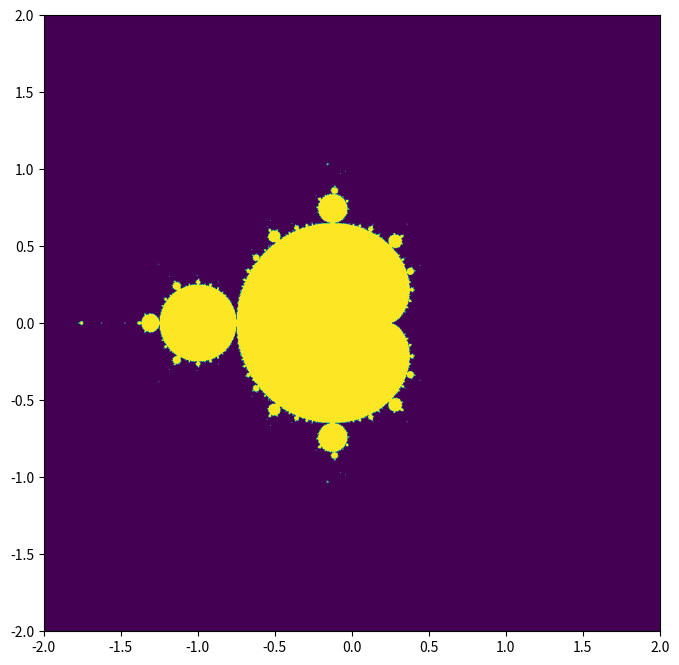

Python code for this plot:
# Mandelbrot_Set
__author__ = 'Chuhang Liu'


import numpy as np
import matplotlib.pyplot as plt

# Setup
MaxInteration = 500
gridSize = 1000;
x = np.linspace(-2,2,gridSize)
y = np.linspace(-2,2,gridSize)
X, Y = np.meshgrid(x,y)
z0 = np.complex128(X + 1.0j*Y)

# Calculate

# Init z
z = z0

for i in range(MaxInteration):
    z = z*z + z0
    inside = np.abs(z) <= 2.0
    #Inside = np.int32(inside)
    #print(Inside)
    #z = z * Inside
    #print(z)
    #inx,iny = np.where(np.abs(z)<=2)
#print(np.int32(inside))

# Show
inside = np.int32(inside)
ax = plt.gca()
ax.imshow(inside, extent=[-2, 2, -2, 2],cmap='viridis')
f1 = plt.gcf()
f1.set_size_inches(8,8)
